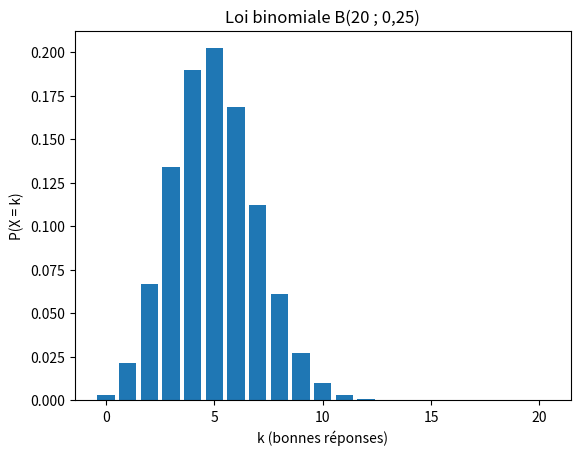

Python code for this plot:
# Modèle : Loi binomiale
# Résumé : P(X = k), P(X ≤ k) et le diagramme en barres.

# Un QCM de 20 questions, 4 réponses dont une seule juste. Un élève répond au
# hasard : X, le nombre de bonnes réponses, suit la loi binomiale B(20 ; 0,25).
# P(X = k) = C(n, k) × p^k × (1 − p)^(n − k).
from math import comb, sqrt

import matplotlib.pyplot as plt


def proba(n, p, k):
    """P(X = k) pour X de loi B(n, p).

    >>> proba(2, 0.5, 1)
    0.5
    >>> round(proba(10, 0.3, 3), 4)
    0.2668
    """
    return comb(n, k) * p**k * (1 - p) ** (n - k)


def proba_cumulee(n, p, k):
    """P(X ≤ k) pour X de loi B(n, p).

    >>> proba_cumulee(2, 0.5, 1)
    0.75
    >>> round(proba_cumulee(10, 0.3, 3), 4)
    0.6496
    """
    return sum(proba(n, p, i) for i in range(k + 1))


n, p = 20, 0.25
print("  k    P(X = k)   P(X ≤ k)")
for k in range(13):
    print(f"{k:3}    {proba(n, p, k):.4f}     {proba_cumulee(n, p, k):.4f}")
print()
print(f"E(X) = np = {n * p:g} bonnes réponses, σ(X) = {sqrt(n * p * (1 - p)):.2f}")
print(f"P(X ≥ 10) = 1 − P(X ≤ 9) = {1 - proba_cumulee(n, p, 9):.4f} : avoir la moyenne au hasard est rare.")

plt.bar(range(n + 1), [proba(n, p, k) for k in range(n + 1)])
plt.title("Loi binomiale B(20 ; 0,25)")
plt.xlabel("k (bonnes réponses)")
plt.ylabel("P(X = k)")
plt.show()
